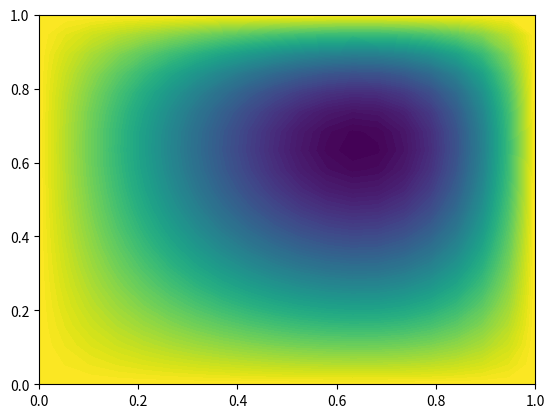

This chart was generated by the following Python code:
import numpy as num
import matplotlib as plotting
from matplotlib import pyplot as plott
import sympy as sym
from array import array

x_range = num.linspace(0,1,20)
y_range = num.linspace(0,1,20)


X_Grid,Y_Grid = num.meshgrid(x_range,y_range)
# print ("something")
values = num.copy(X_Grid)

equ_array_length = 4
x,y, f, u, a, phi = sym.symbols('x y f u a phi')
original_function = (1 - x) * (1 - y)
f = 1



array1 = [x**(n + 1) for n in range(4)]
array2 = [y**(n + 1) for n in range(4)]

trial_functions = [j * a * original_function for a in array1 for j in array2] 

sum_array1 = []
for trial_counter in range(len(trial_functions)):
    phi = 0
    for trial_counter2 in range(len(trial_functions)):
        phi = phi + sym.diff(trial_functions[trial_counter],x) * sym.diff(trial_functions[trial_counter2],x) +  sym.diff(trial_functions[trial_counter],y) * sym.diff(trial_functions[trial_counter2],y)
    sum_array1.append(a * phi + f * trial_functions[trial_counter])
    
solution_array = [sym.solve(2 * sym.integrate(sym.integrate(q,(x,0,1)),(y,0,1)),a) for q in sum_array1]
    
rounded_array  = [sym.N(z[0]) for z in solution_array]

u = 0
for d in range(len(trial_functions)):
    u = u + solution_array[d][0] * trial_functions[d] 
    pass
# q = array1 + array2

# print(solution_array)
# print(rounded_array)
# print(u)

f = sym.lambdify([x,y],u,"numpy")

for counter_x in range(len(x_range)):
    for counter_y in range(len(y_range)):
        values[counter_x][counter_y] = f(X_Grid[counter_x][counter_y],Y_Grid[counter_x][counter_y])

plott.contourf(X_Grid,Y_Grid,values,100)

# print(values)
# print(X_Grid)
# print(Y_Grid)
plott.show()
